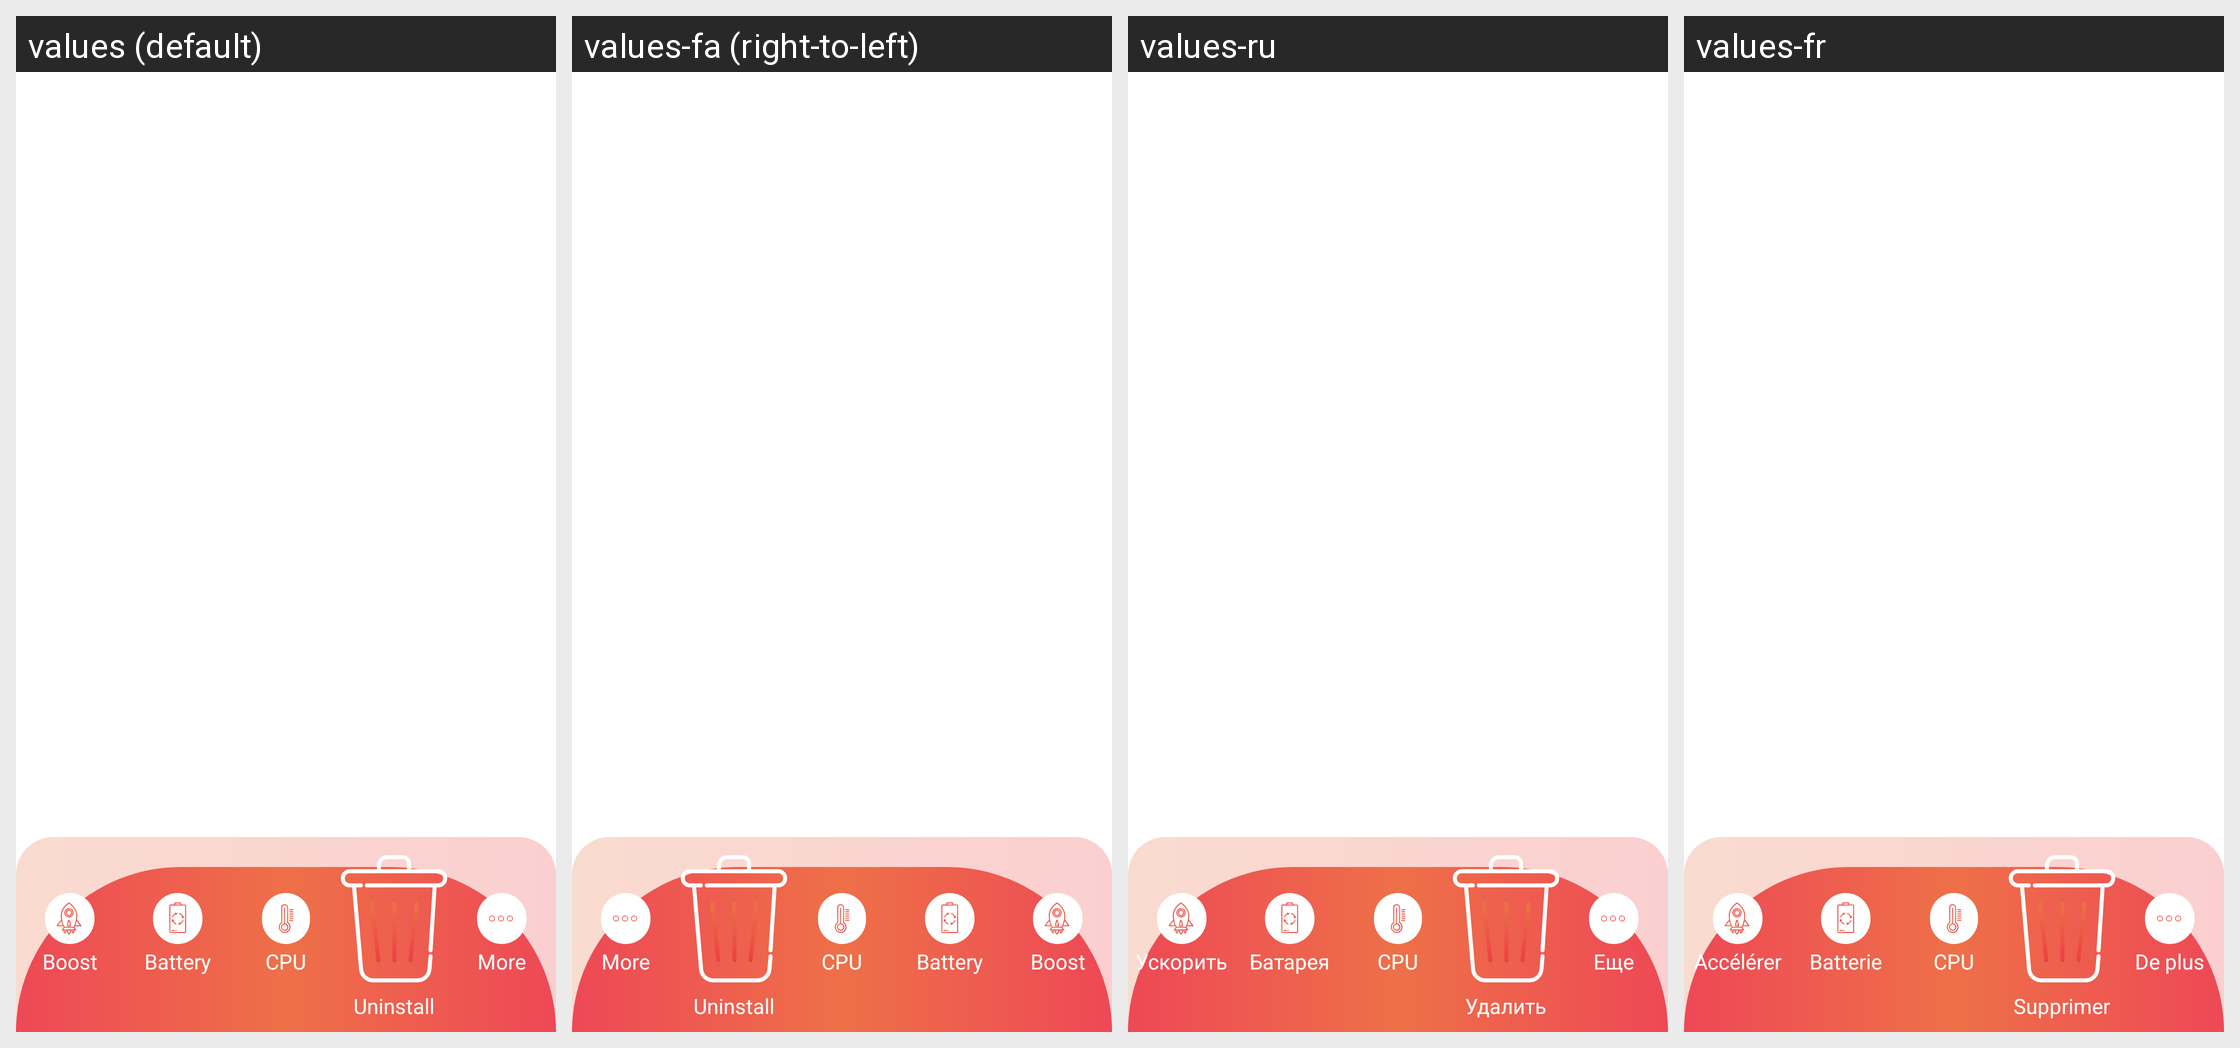

The Android screen above is rendered under several locales of the same app. Produce the string resources it draws, with the default and per-locale values.
Android screen res/layout/custom_expandable_layout.xml rendered under 4 locales, left to right: values (default), values-fa (right-to-left), values-ru, values-fr. Device: Nexus 5 (rendered at 1080×1920; each locale shown at half size, 540×960, under a caption strip naming it); theme Theme.SuperCleanerPhoneMaster.
Other locales in the repository, not shown: values-ar, values-de, values-es, values-it, values-iw, values-pt, values-th, values-tr, values-vi.
Strings drawn on this screen, with the default value and each locale's value (text and hints the layout hard-codes, and strings that could not be matched under every locale, appear in the picture but are not listed):

boost_notification
  values: Boost
  values-fa: Boost  [not translated; the default value is used]
  values-ru: Ускорить
  values-fr: Accélérer

energy_saving_notify
  values: Battery
  values-fa: Battery  [not translated; the default value is used]
  values-ru: Батарея
  values-fr: Batterie

cpu
  values: CPU
  values-fa: CPU  [not translated; the default value is used]
  values-ru: CPU
  values-fr: CPU

delete
  values: Uninstall
  values-fa: Uninstall  [not translated; the default value is used]
  values-ru: Удалить
  values-fr: Supprimer

others
  values: More
  values-fa: More  [not translated; the default value is used]
  values-ru: Еще
  values-fr: De plus
